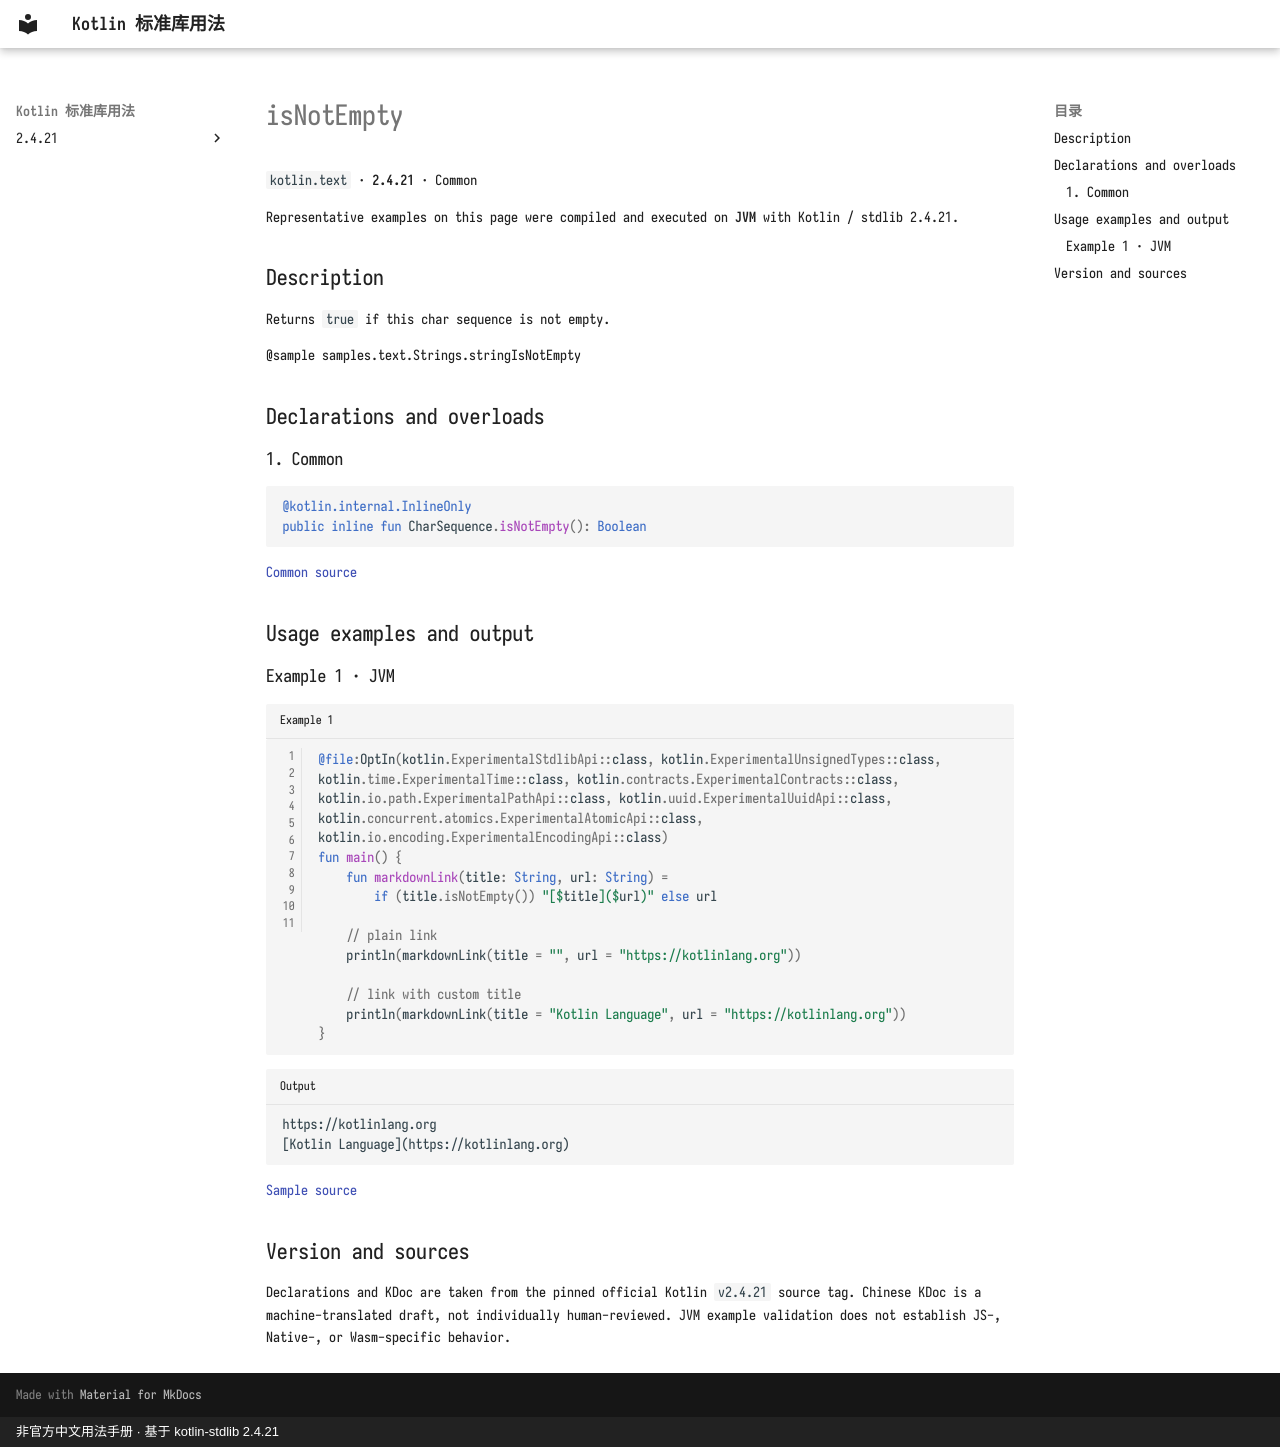

repository: oooooooko/kotlin-stdlib-docs · page: en/api/kotlin.text/isnotempty--f616ad80/index.html · generator: mkdocs · copyright: 非官方中文用法手册 · 基于 kotlin-stdlib 2.4.21

# isNotEmpty

`kotlin.text` · **2.4.21** · Common

Representative examples on this page were compiled and executed on **JVM** with Kotlin / stdlib 2.4.21.

## Description

Returns `true` if this char sequence is not empty.

@sample samples.text.Strings.stringIsNotEmpty

## Declarations and overloads

### 1. Common

```kotlin
@kotlin.internal.InlineOnly
public inline fun CharSequence.isNotEmpty(): Boolean
```

[Common source](https://github.com/JetBrains/kotlin/blob/v2.4.21/libraries/stdlib/src/kotlin/text/Strings.kt#L297)

## Usage examples and output

### Example 1 · JVM

```kotlin title="Example 1" linenums="1"
@file:OptIn(kotlin.ExperimentalStdlibApi::class, kotlin.ExperimentalUnsignedTypes::class, kotlin.time.ExperimentalTime::class, kotlin.contracts.ExperimentalContracts::class, kotlin.io.path.ExperimentalPathApi::class, kotlin.uuid.ExperimentalUuidApi::class, kotlin.concurrent.atomics.ExperimentalAtomicApi::class, kotlin.io.encoding.ExperimentalEncodingApi::class)
fun main() {
    fun markdownLink(title: String, url: String) =
        if (title.isNotEmpty()) "[$title]($url)" else url

    // plain link
    println(markdownLink(title = "", url = "https://kotlinlang.org"))

    // link with custom title
    println(markdownLink(title = "Kotlin Language", url = "https://kotlinlang.org"))
}
```

```text title="Output"
https://kotlinlang.org
[Kotlin Language](https://kotlinlang.org)
```

[Sample source](https://github.com/JetBrains/kotlin/blob/v2.4.21/libraries/stdlib/samples/test/samples/text/strings.kt#L407)

## Version and sources

Declarations and KDoc are taken from the pinned official Kotlin `v2.4.21` source tag. Chinese KDoc is a machine-translated draft, not individually human-reviewed. JVM example validation does not establish JS-, Native-, or Wasm-specific behavior.
